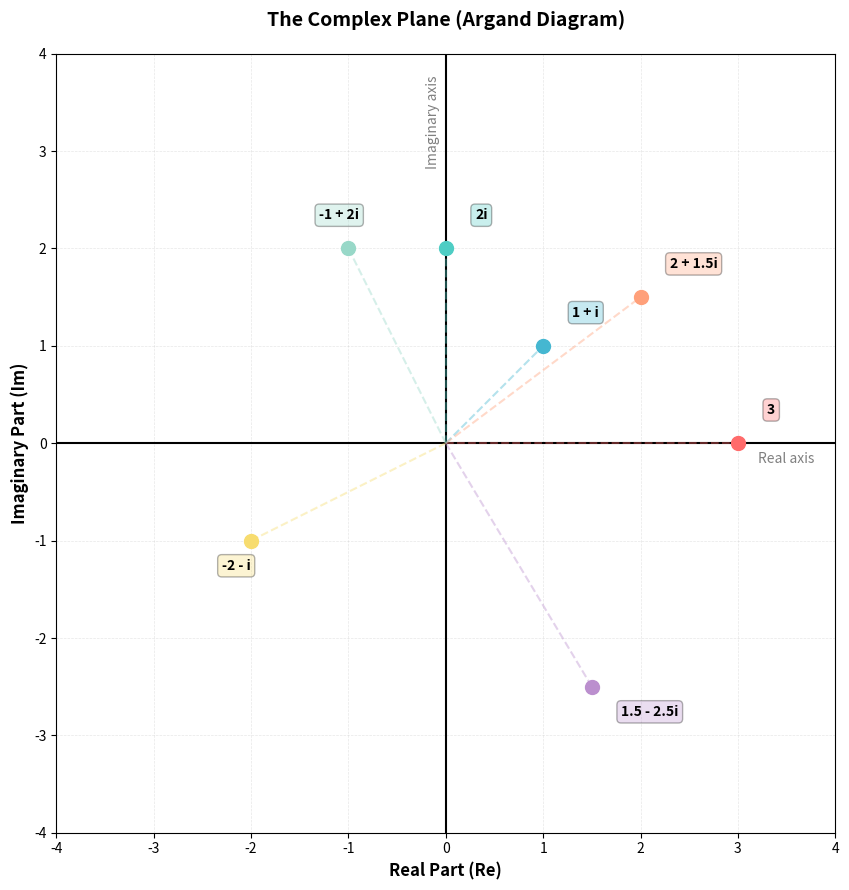

This chart was generated by the following Python code:
#!/usr/bin/env python3
"""
Generate a complex plane (Argand diagram) showing complex numbers as points.
Outputs to complex-plane.png in the same directory.
"""

import matplotlib.pyplot as plt
import numpy as np

# Create figure and axis
fig, ax = plt.subplots(1, 1, figsize=(9, 9), dpi=150)
ax.set_aspect('equal')
ax.set_xlim(-4, 4)
ax.set_ylim(-4, 4)
ax.grid(True, alpha=0.3, linestyle='--', linewidth=0.5)
ax.axhline(y=0, color='k', linewidth=1.5)
ax.axvline(x=0, color='k', linewidth=1.5)

# Add axis labels
ax.set_xlabel('Real Part (Re)', fontsize=12, fontweight='bold')
ax.set_ylabel('Imaginary Part (Im)', fontsize=12, fontweight='bold')
ax.set_title('The Complex Plane (Argand Diagram)', fontsize=14, fontweight='bold', pad=20)

# Define some example complex numbers
examples = [
    (3, 0, '3'),
    (0, 2, '2i'),
    (1, 1, '1 + i'),
    (2, 1.5, '2 + 1.5i'),
    (-1, 2, '-1 + 2i'),
    (-2, -1, '-2 - i'),
    (1.5, -2.5, '1.5 - 2.5i'),
]

# Plot example points
colors = ['#FF6B6B', '#4ECDC4', '#45B7D1', '#FFA07A', '#98D8C8', '#F7DC6F', '#BB8FCE']
for i, (real, imag, label) in enumerate(examples):
    ax.plot(real, imag, 'o', markersize=10, color=colors[i % len(colors)])
    # Draw line from origin to point
    ax.plot([0, real], [0, imag], '--', color=colors[i % len(colors)], alpha=0.4, linewidth=1.5)
    # Label the point
    offset_x = 0.3 if real >= 0 else -0.3
    offset_y = 0.3 if imag >= 0 else -0.3
    ax.text(real + offset_x, imag + offset_y, label, fontsize=10, fontweight='bold',
            bbox=dict(boxstyle='round', facecolor=colors[i % len(colors)], alpha=0.3))

# Set ticks
ax.set_xticks([-4, -3, -2, -1, 0, 1, 2, 3, 4])
ax.set_yticks([-4, -3, -2, -1, 0, 1, 2, 3, 4])
ax.tick_params(labelsize=10)

# Add annotation for real and imaginary axes
ax.text(3.5, -0.2, 'Real axis', fontsize=10, style='italic', color='gray', ha='center')
ax.text(-0.2, 3.3, 'Imaginary axis', fontsize=10, style='italic', color='gray', rotation=90, va='center')

plt.tight_layout()
plt.savefig('complex-plane.png', dpi=150, bbox_inches='tight', facecolor='white')
print("Generated: complex-plane.png")
plt.close()
